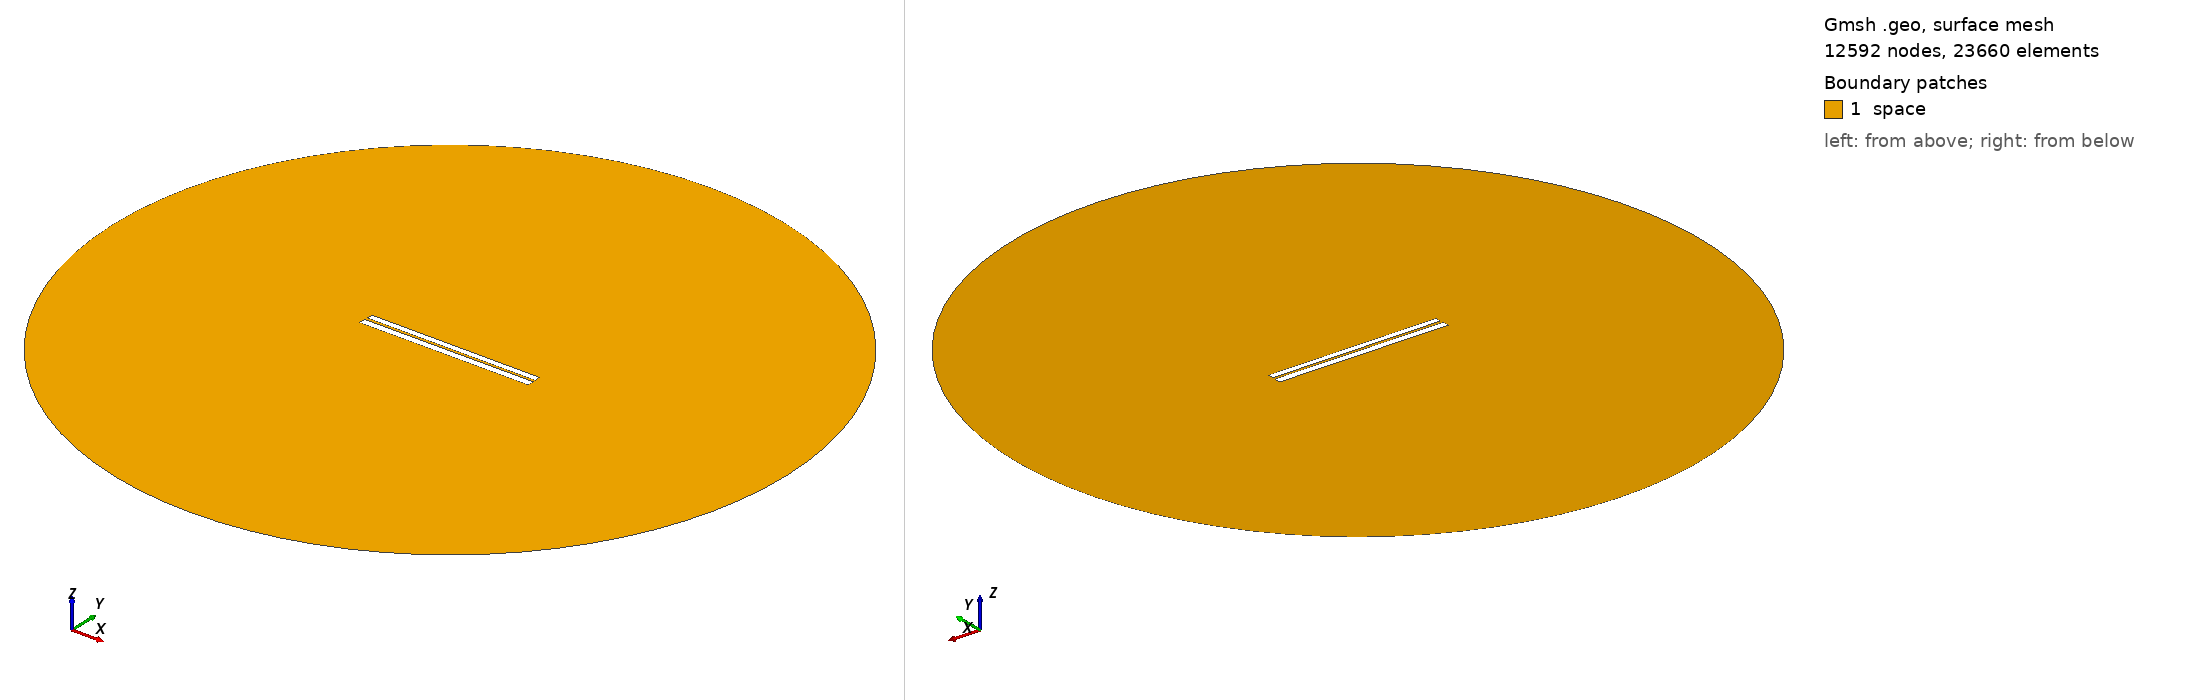

Gmsh geometry script, surface-meshed: 12592 nodes, 23660 surface elements. Boundary patches (legend numbers): 1 space. Left view from above one corner, right view from below the opposite corner. Legend entries are the model's physical surfaces. The drawing asked Gmsh for element sizes between 1% and 20% of the model's largest extent; the script's own settings can give other sizes.

=== 206.geo (drawn) ===
// Set the geometry kernel
SetFactory("OpenCASCADE");

//---------------------------------------
// Rectangles
//---------------------------------------

// Rectangle 1 (top)
Point(1) = {-49.78888888888889, 0.9611111111111111, 0, 1.0};
Point(2) = {49.78888888888889, 0.9611111111111111, 0, 1.0};
Point(3) = {49.78888888888889, 4.538888888888889, 0, 1.0};
Point(4) = {-49.78888888888889, 4.538888888888889, 0, 1.0};

Line(1) = {1, 2};
Line(2) = {2, 3};
Line(3) = {3, 4};
Line(4) = {4, 1};

Line Loop(1) = {1, 2, 3, 4};
Plane Surface(1) = {1};

Rotate { {0, 0, 1}, {0,  0.75,  0}, -0.002 } {
  Surface{1};
}

// Rectangle 2 (bottom)
Point(5) = {-50,-0.75, 0, 1.0};
Point(6) = { 50,-0.75, 0, 1.0};
Point(7) = { 50,-4.75, 0, 1.0};
Point(8) = {-50,-4.75, 0, 1.0};

Line(5) = {5, 6};
Line(6) = {6, 7};
Line(7) = {7, 8};
Line(8) = {8, 5};

Line Loop(2) = {5, 6, 7, 8};
Plane Surface(2) = {2}; 


//---------------------------------------
// Circle
//---------------------------------------

// Define points
Point(9) = {0, 0, 0};        // Center
Point(10) = {200, 0, 0};     // Start point
Point(11) = {0, 200, 0};     // 90 degrees
Point(12) = {-200, 0, 0};    // 180 degrees
Point(13) = {0, -200, 0};    // 270 degrees

// Define circle arcs (each needs start, center, end)
Circle(9) = {10, 9, 11};
Circle(10) = {11, 9, 12};
Circle(11) = {12, 9, 13};
Circle(12) = {13, 9, 10};

// Define curve loop and surface if needed
Curve Loop(3) = {9, 10, 11, 12};
Surface(3) = {3};

// Subtract Rectangles from Circle
BooleanDifference{ Surface{3}; Delete; }{ Surface{1}; Surface{2}; Delete; }

//---------------------------------------
// Transfinite Lines and Surface
//---------------------------------------
r = 7;
Transfinite Line {1, 3} = 50*r Using Progression 1;
Transfinite Line {2, 4} = 2*r Using Progression 1;
Transfinite Line {5, 7} = 50*r Using Progression 1;
Transfinite Line {6, 8} = 2*r Using Progression 1;
Transfinite Line {9, 10, 11, 12} = 20 Using Progression 1;

//---------------------------------------
// Define Physical Groups
//---------------------------------------                

//--- Physical Curves
// Physical groups for boundaries
Physical Line("force_segment", 10) = {1};
Physical Line("upper_plate", 11) = {2, 3, 4};
Physical Line("lower_plate", 12) = {5, 6, 7, 8};
Physical Line("boundary", 20) = {9, 10, 11, 12};

//--- Physical Surfaces
Physical Surface("space", 30) = {3};

//---------------------------------------
// 6. Generate the Mesh
//---------------------------------------
Mesh 2;  // 2D mesh generation
